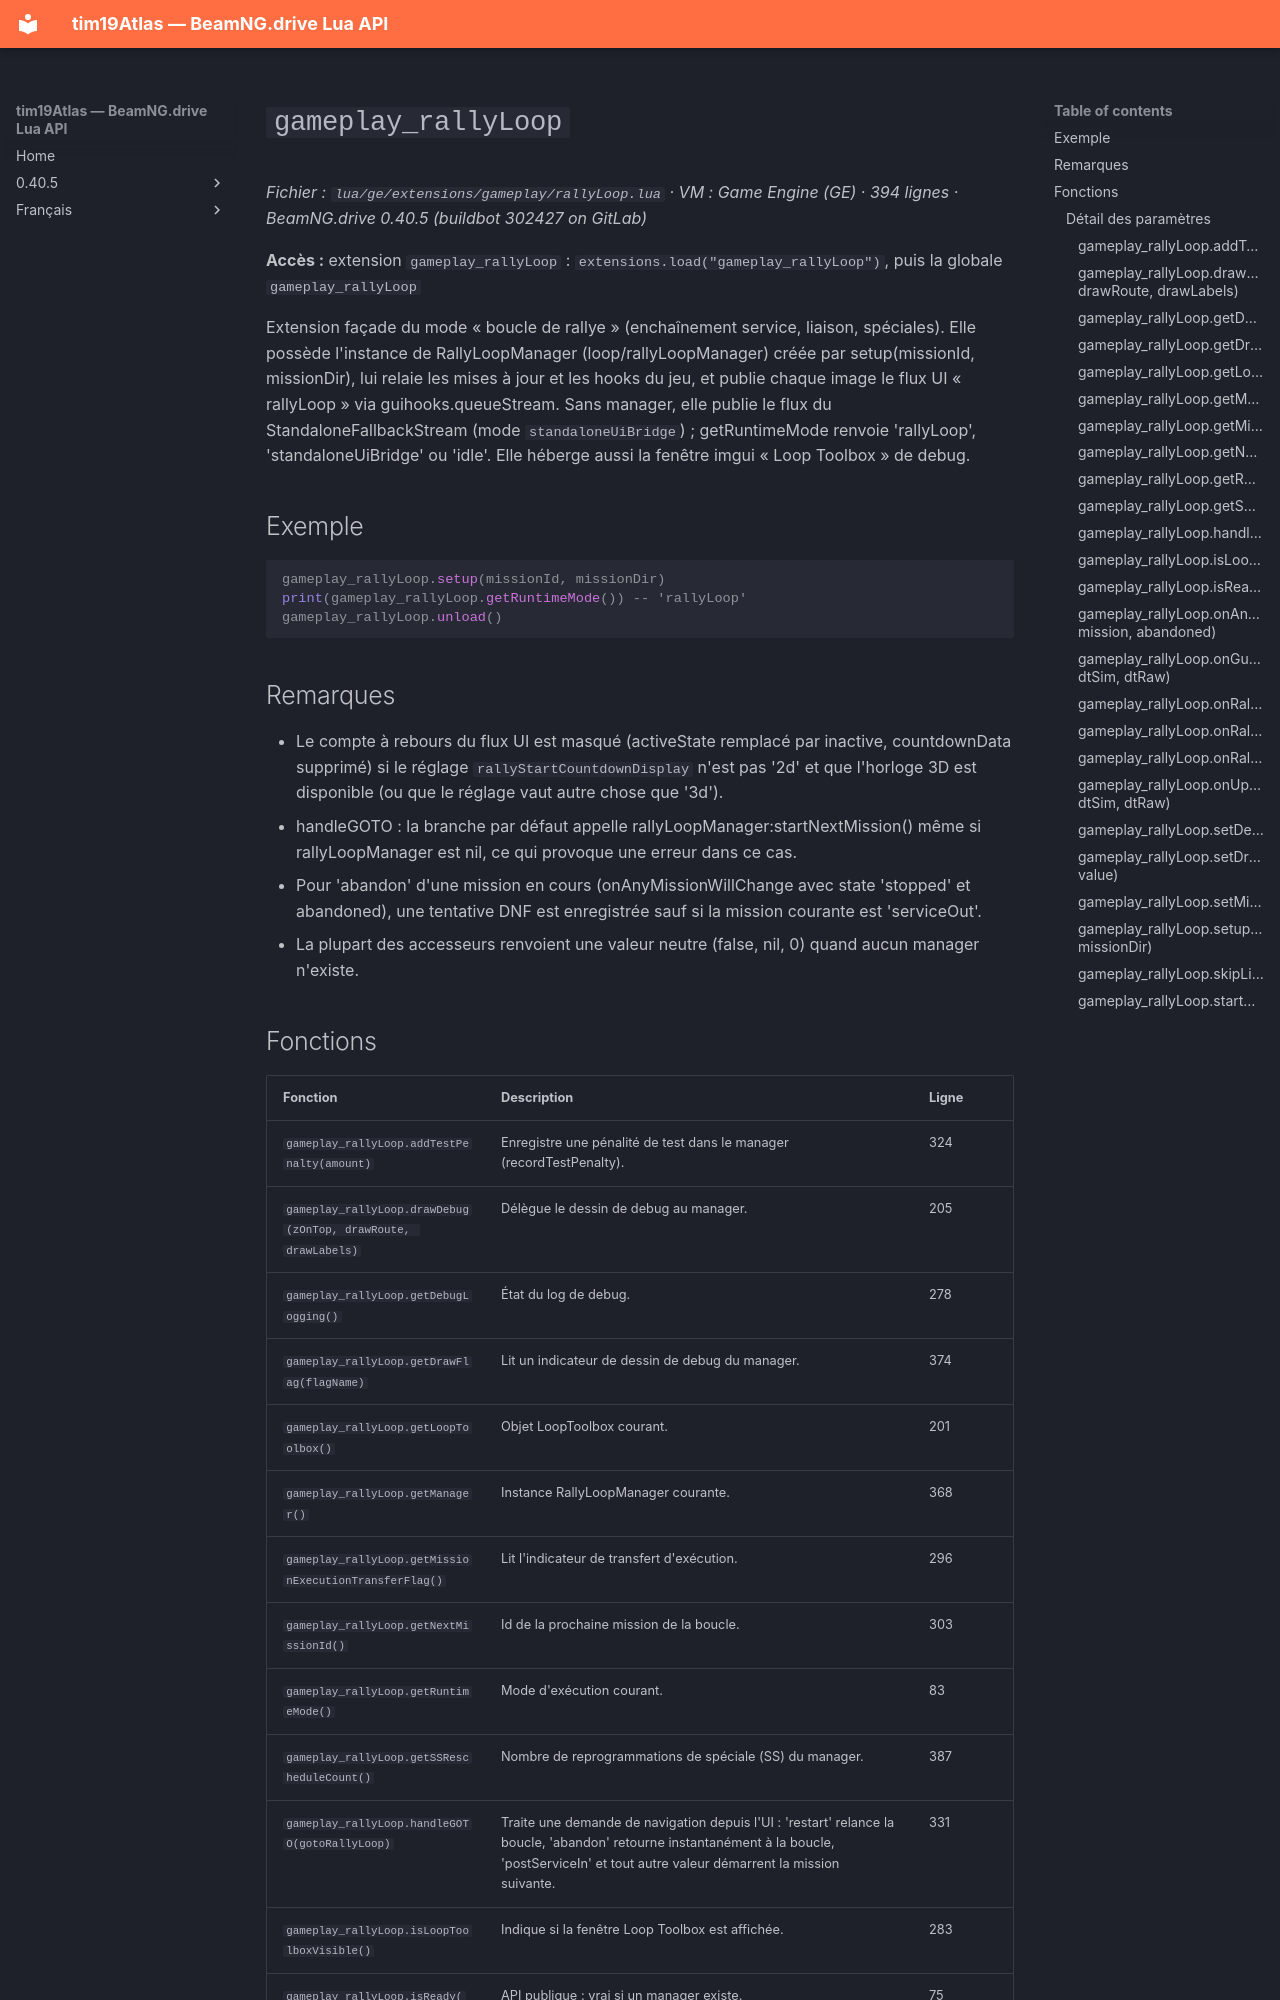

repository: Tim0219800/beamng-lua-atlas · page: fr/0.40.5/ge/extensions/gameplay/rallyLoop.html · generator: mkdocs

# `gameplay_rallyLoop`

*Fichier : `lua/ge/extensions/gameplay/rallyLoop.lua` · VM : Game Engine (GE) · 394 lignes · BeamNG.drive 0.40.5 (buildbot 302427 on GitLab)*

**Accès :** extension `gameplay_rallyLoop` : `extensions.load("gameplay_rallyLoop")`, puis la globale `gameplay_rallyLoop`

Extension façade du mode « boucle de rallye » (enchaînement service, liaison, spéciales). Elle possède l'instance de RallyLoopManager (loop/rallyLoopManager) créée par setup(missionId, missionDir), lui relaie les mises à jour et les hooks du jeu, et publie chaque image le flux UI « rallyLoop » via guihooks.queueStream. Sans manager, elle publie le flux du StandaloneFallbackStream (mode `standaloneUiBridge`) ; getRuntimeMode renvoie 'rallyLoop', 'standaloneUiBridge' ou 'idle'. Elle héberge aussi la fenêtre imgui « Loop Toolbox » de debug.

## Exemple

```lua
gameplay_rallyLoop.setup(missionId, missionDir)
print(gameplay_rallyLoop.getRuntimeMode()) -- 'rallyLoop'
gameplay_rallyLoop.unload()
```

## Remarques

- Le compte à rebours du flux UI est masqué (activeState remplacé par inactive, countdownData supprimé) si le réglage `rallyStartCountdownDisplay` n'est pas '2d' et que l'horloge 3D est disponible (ou que le réglage vaut autre chose que '3d').
- handleGOTO : la branche par défaut appelle rallyLoopManager:startNextMission() même si rallyLoopManager est nil, ce qui provoque une erreur dans ce cas.
- Pour 'abandon' d'une mission en cours (onAnyMissionWillChange avec state 'stopped' et abandoned), une tentative DNF est enregistrée sauf si la mission courante est 'serviceOut'.
- La plupart des accesseurs renvoient une valeur neutre (false, nil, 0) quand aucun manager n'existe.
